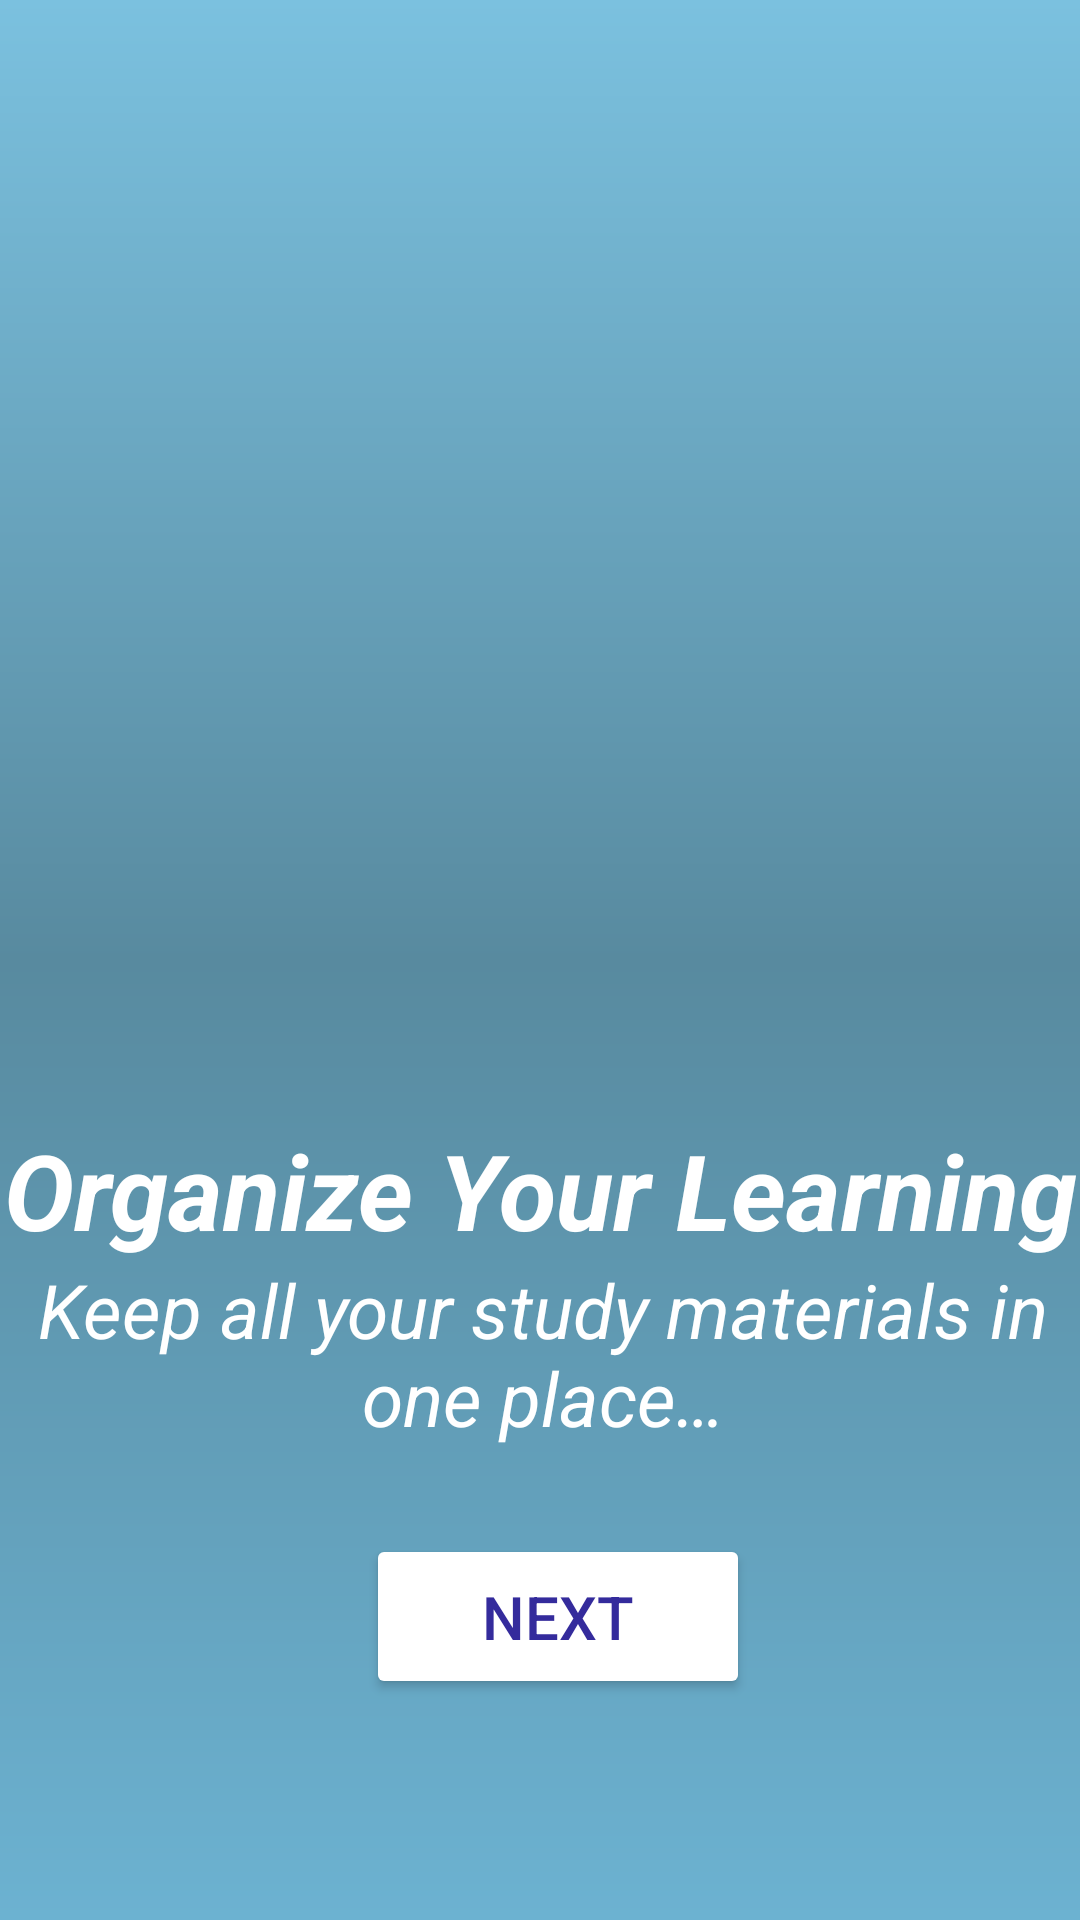

Here is an Android app screen rendered from its layout file. Give the layout XML and the strings, colors and styles it references.
<!-- AndroidManifest.xml: application theme Theme.TheStudyHub -->
<!-- res/layout/activity_second_onboard.xml -->
<?xml version="1.0" encoding="utf-8"?>
<androidx.constraintlayout.widget.ConstraintLayout xmlns:android="http://schemas.android.com/apk/res/android"
    xmlns:app="http://schemas.android.com/apk/res-auto"
    xmlns:tools="http://schemas.android.com/tools"
    android:id="@+id/main"
    android:layout_width="match_parent"
    android:layout_height="match_parent"
    android:background="@drawable/background_launch_screen"
    tools:context=".SecondOnboard">

    <ImageView
        android:id="@+id/imageView4"
        android:layout_width="372dp"
        android:layout_height="296dp"
        app:layout_constraintBottom_toBottomOf="parent"
        app:layout_constraintEnd_toEndOf="parent"
        app:layout_constraintHorizontal_bias="0.41"
        app:layout_constraintStart_toStartOf="parent"
        app:layout_constraintTop_toTopOf="parent"
        app:layout_constraintVertical_bias="0.204"
        app:srcCompat="@drawable/circle" />

    <ImageView
        android:id="@+id/imageView5"
        android:layout_width="368dp"
        android:layout_height="312dp"
        app:layout_constraintBottom_toBottomOf="parent"
        app:layout_constraintEnd_toEndOf="parent"
        app:layout_constraintHorizontal_bias="0.465"
        app:layout_constraintStart_toStartOf="parent"
        app:layout_constraintTop_toTopOf="parent"
        app:layout_constraintVertical_bias="0.212"
        app:srcCompat="@drawable/onboard_two" />

    <TextView
        android:id="@+id/textView8"
        android:layout_width="wrap_content"
        android:layout_height="wrap_content"
        android:text="@string/organize_your_learning"
        android:textColor="@color/white"
        android:textSize="35sp"
        android:textStyle="bold|italic"
        app:layout_constraintBottom_toBottomOf="parent"
        app:layout_constraintEnd_toEndOf="parent"
        app:layout_constraintStart_toStartOf="parent"
        app:layout_constraintTop_toTopOf="parent"
        app:layout_constraintVertical_bias="0.629" />

    <TextView
        android:id="@+id/textView9"
        android:layout_width="370dp"
        android:layout_height="75dp"
        android:text="@string/keep_all_your_study_materials_in_one_place"
        android:textAlignment="center"
        android:textColor="@color/white"
        android:textSize="25sp"
        android:textStyle="italic"
        app:layout_constraintBottom_toBottomOf="parent"
        app:layout_constraintEnd_toEndOf="parent"
        app:layout_constraintHorizontal_bias="0.439"
        app:layout_constraintStart_toStartOf="parent"
        app:layout_constraintTop_toTopOf="parent"
        app:layout_constraintVertical_bias="0.743" />

    <Button
        android:id="@+id/button5"
        android:layout_width="128dp"
        android:layout_height="55dp"
        android:backgroundTint="#FFFFFF"
        android:text="@string/next2"
        android:textColor="#342B9C"
        android:textSize="20sp"
        app:layout_constraintBottom_toBottomOf="parent"
        app:layout_constraintEnd_toEndOf="parent"
        app:layout_constraintHorizontal_bias="0.526"
        app:layout_constraintStart_toStartOf="parent"
        app:layout_constraintTop_toTopOf="parent"
        app:layout_constraintVertical_bias="0.874" />

</androidx.constraintlayout.widget.ConstraintLayout>
<!-- resources referenced by this layout -->
<resources>
  <color name="white">#FFFFFFFF</color>
  <!-- drawable background_launch_screen (drawable) -->
  <?xml version="1.0" encoding="utf-8"?>
  <shape xmlns:android="http://schemas.android.com/apk/res/android">
  
      <gradient
          android:angle = "90"
          android:endColor = "#7BC1DF"
          android:centerColor="#588A9F"
          android:startColor="#6CB2D1"
          />
  
  </shape>
  <string name="keep_all_your_study_materials_in_one_place">Keep all your study materials in one place…</string>
  <string name="next2">Next</string>
  <string name="organize_your_learning">Organize Your Learning</string>
  <style name="Theme.TheStudyHub" parent="Base.Theme.TheStudyHub" />
  <style name="Base.Theme.TheStudyHub" parent="Theme.Material3.DayNight.NoActionBar">
          
          
      </style>
</resources>
